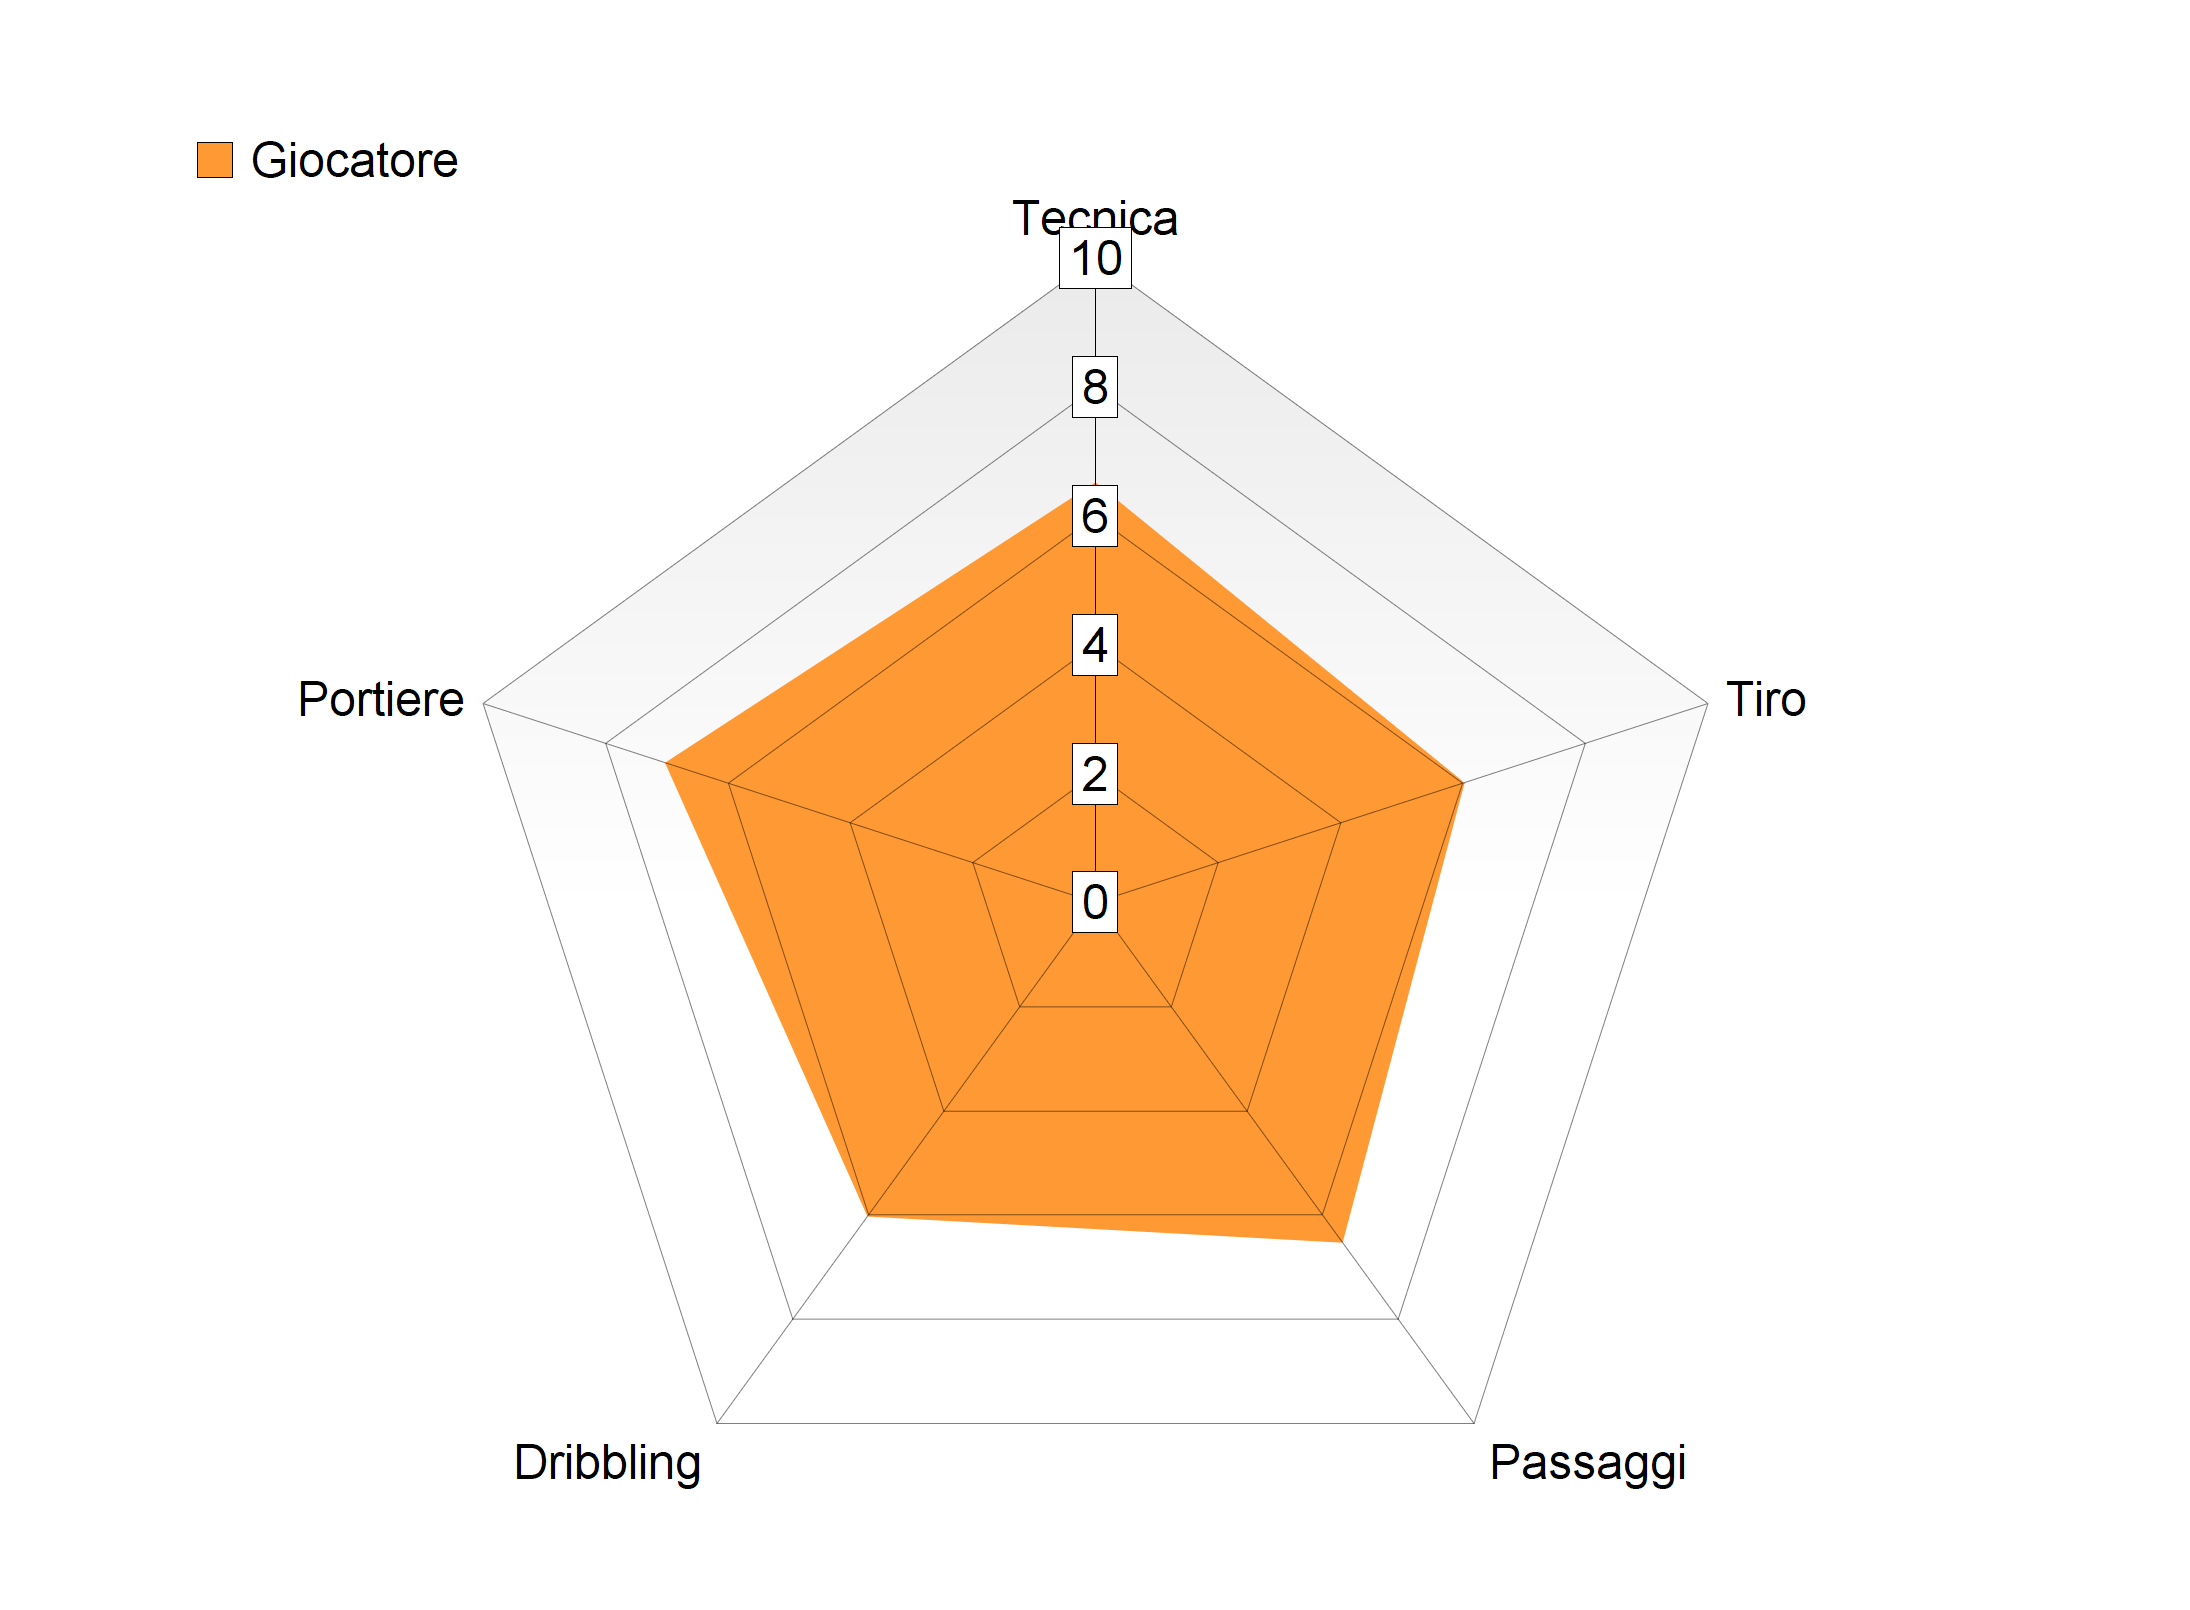

Source data for this figure (header and first rows):
Item Name; Giocatore
Tecnica; 6.5
Tiro; 6
Passaggi; 6.5
Dribbling; 6
Portiere; 7
